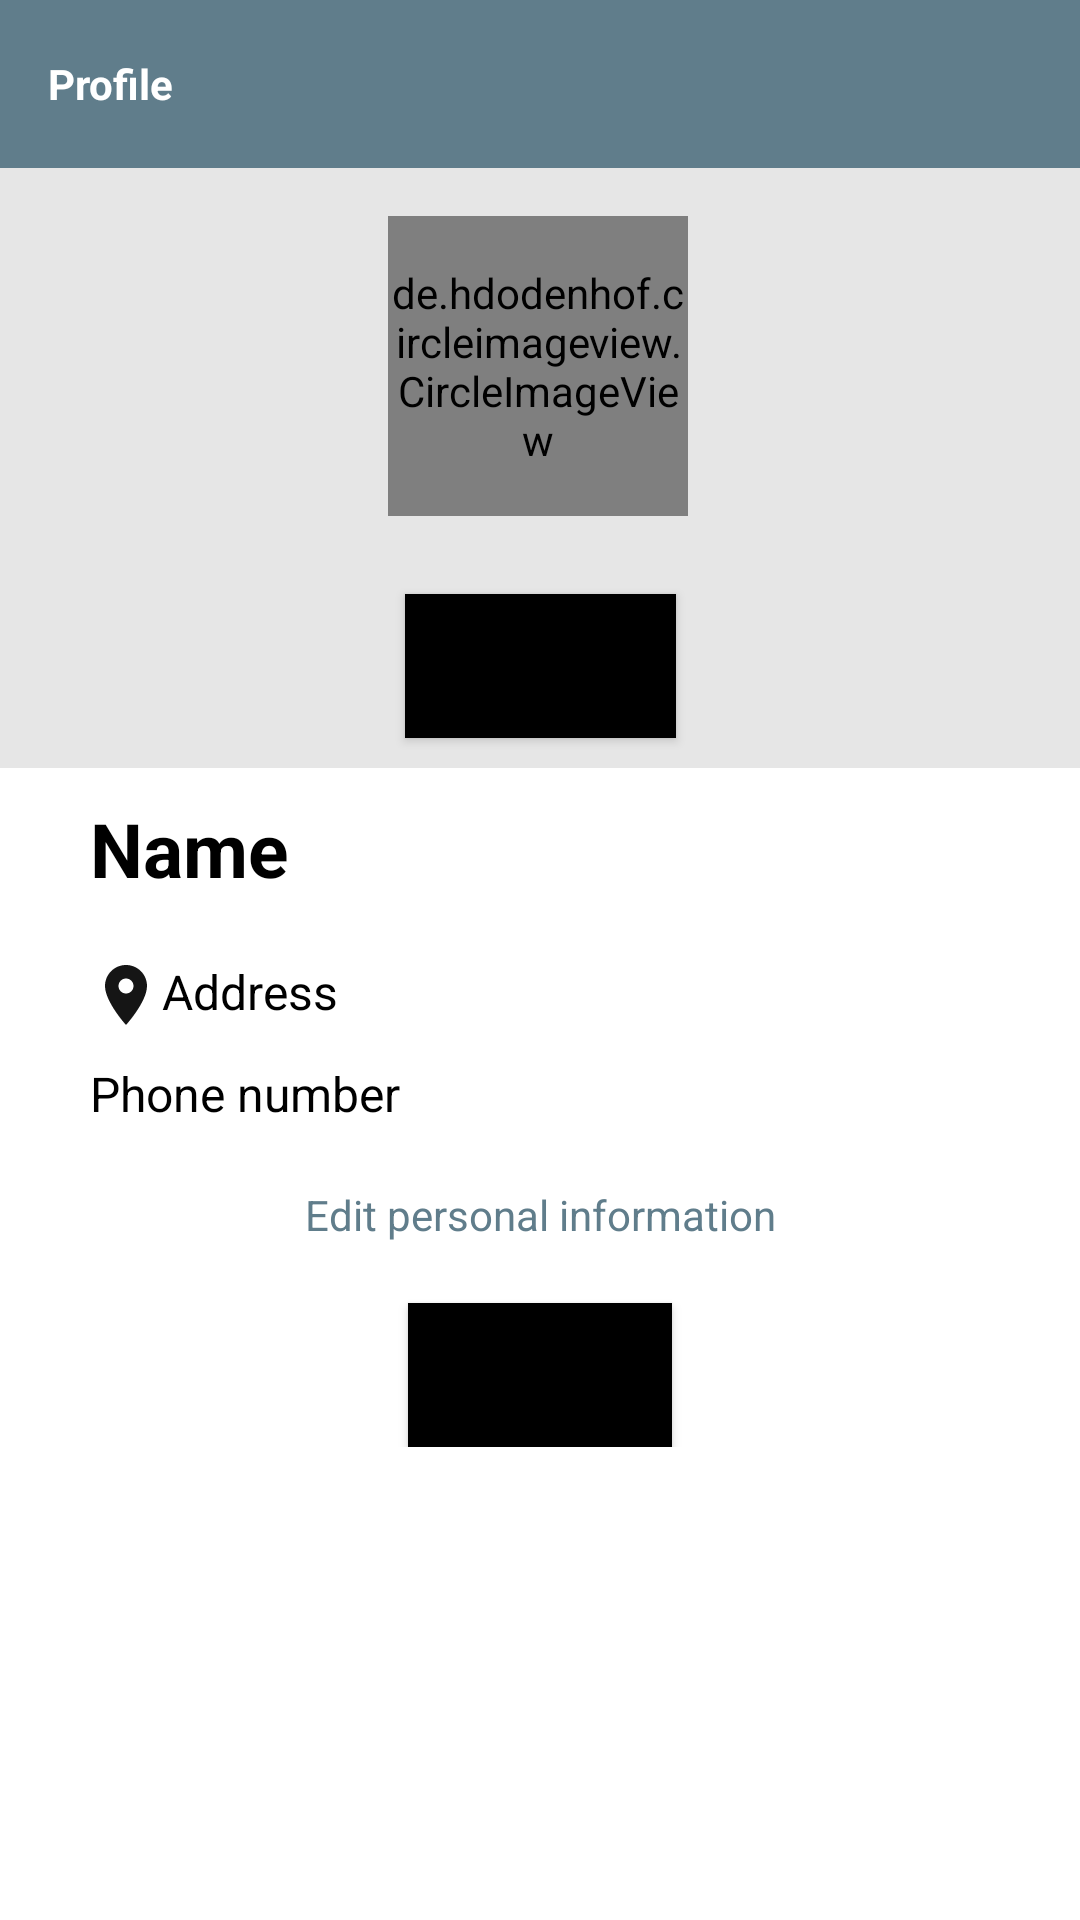

Write the Android layout XML for this screen, with the resource values it uses.
<!-- AndroidManifest.xml: application theme AppTheme -->
<!-- res/layout/activity_h_profile.xml -->
<?xml version="1.0" encoding="utf-8"?>
<LinearLayout
    xmlns:android="http://schemas.android.com/apk/res/android"
    xmlns:app="http://schemas.android.com/apk/res-auto"
    xmlns:tools="http://schemas.android.com/tools"
    android:layout_width="match_parent"
    android:orientation="vertical"
    android:layout_height="match_parent"
    tools:context="com.ahmedali.a7danatproject.haddana.H_profileActivity">


    <androidx.appcompat.widget.Toolbar
        android:layout_width="match_parent"
        android:layout_height="wrap_content"
        android:background="@color/mainColor">

        <TextView
            android:layout_width="wrap_content"
            android:layout_height="wrap_content"
            android:text="Profile"
            android:textColor="#fff"
            android:textStyle="bold"/>

    </androidx.appcompat.widget.Toolbar>

    <ScrollView
        android:layout_width="match_parent"
        android:layout_height="match_parent">
        <LinearLayout
            android:layout_width="match_parent"
            android:layout_height="match_parent"
            android:orientation="vertical">
            <androidx.constraintlayout.widget.ConstraintLayout
                android:layout_width="match_parent"
                android:layout_height="200dp"
                android:background="#E6E6E6">

                <de.hdodenhof.circleimageview.CircleImageView

                    android:id="@+id/profile_pic"
                    android:layout_width="100dp"
                    android:layout_height="100dp"
                    android:src="@drawable/ic_launcher_background"
                    app:layout_constraintBottom_toBottomOf="parent"
                    app:layout_constraintEnd_toEndOf="parent"
                    app:layout_constraintHorizontal_bias="0.498"
                    app:layout_constraintStart_toStartOf="parent"
                    app:layout_constraintTop_toTopOf="parent"
                    app:layout_constraintVertical_bias="0.16"
                    tools:ignore="MissingConstraints" />

                <Button
                    android:id="@+id/changeImage"
                    android:layout_width="wrap_content"
                    android:layout_height="wrap_content"
                    android:background="#fff"
                    android:backgroundTint="#000"
                    android:text="Change image"
                    android:textAllCaps="false"
                    android:layout_marginBottom="10dp"
                    app:layout_constraintBottom_toBottomOf="parent"
                    app:layout_constraintEnd_toEndOf="parent"
                    app:layout_constraintStart_toStartOf="parent"
                    tools:ignore="MissingConstraints" />
            </androidx.constraintlayout.widget.ConstraintLayout>

            <LinearLayout
                android:layout_width="wrap_content"
                android:layout_height="wrap_content"
                android:layout_marginLeft="10dp"
                android:layout_marginTop="10dp"
                android:orientation="vertical">

                <TextView
                    android:id="@+id/info_name"
                    android:layout_width="wrap_content"
                    android:layout_height="wrap_content"
                    android:textStyle="bold"
                    android:text="Name"
                    android:drawableLeft="@drawable/ic_baseline_account_circle_24"
                    android:layout_marginHorizontal="20dp"
                    android:textSize="25dp"
                    android:textColor="#000"/>

                <TextView
                    android:id="@+id/info_address"
                    android:layout_width="wrap_content"
                    android:layout_height="wrap_content"
                    android:text="Address"
                    android:drawableLeft="@drawable/ic_baseline_location_on_24"
                    android:layout_marginTop="20dp"
                    android:layout_marginHorizontal="20dp"
                    android:textSize="16dp"
                    android:textColor="#000"/>

                <TextView
                    android:id="@+id/info_phone"
                    android:layout_width="wrap_content"
                    android:layout_height="wrap_content"
                    android:layout_marginHorizontal="20dp"
                    android:layout_marginTop="10dp"
                    android:text="Phone number"
                    android:drawableLeft="@drawable/ic_baseline_phone_iphone_24"
                    android:textColor="#000"
                    android:textSize="16dp" />

            </LinearLayout>


            <TextView
                android:id="@+id/editinfo"
                android:layout_width="match_parent"
                android:layout_height="wrap_content"
                android:text="Edit personal information"
                android:layout_gravity="center"
                android:gravity="center"
                android:layout_marginTop="20dp"
                android:textColor="@color/mainColor"/>

            <Button
                android:id="@+id/logout"
                android:layout_width="wrap_content"
                android:layout_height="wrap_content"
                android:background="#fff"
                android:layout_gravity="center"
                android:layout_marginTop="20dp"
                android:textAllCaps="false"
                android:backgroundTint="#000"
                android:text="Logout"/>

        </LinearLayout>
    </ScrollView>

</LinearLayout>
<!-- resources referenced by this layout -->
<resources>
  <color name="mainColor">#607d8b</color>
  <!-- drawable ic_baseline_location_on_24 (drawable) -->
  <vector android:height="24dp" android:tint="#151515"
      android:viewportHeight="24" android:viewportWidth="24"
      android:width="24dp" xmlns:android="http://schemas.android.com/apk/res/android">
      <path android:fillColor="@android:color/white" android:pathData="M12,2C8.13,2 5,5.13 5,9c0,5.25 7,13 7,13s7,-7.75 7,-13c0,-3.87 -3.13,-7 -7,-7zM12,11.5c-1.38,0 -2.5,-1.12 -2.5,-2.5s1.12,-2.5 2.5,-2.5 2.5,1.12 2.5,2.5 -1.12,2.5 -2.5,2.5z"/>
  </vector>
  <style name="AppTheme" parent="Theme.MaterialComponents.Light.NoActionBar">
          
          <item name="colorPrimary">@color/colorPrimary</item>
          <item name="colorPrimaryDark">@color/colorPrimaryDark</item>
          <item name="colorAccent">@color/colorAccent</item>
          <item name="android:statusBarColor">@color/colorPrimary</item>
      </style>
  <color name="colorPrimary">#607d8b</color>
  <color name="colorPrimaryDark">#34515e</color>
  <color name="colorAccent">#34515e</color>
</resources>
